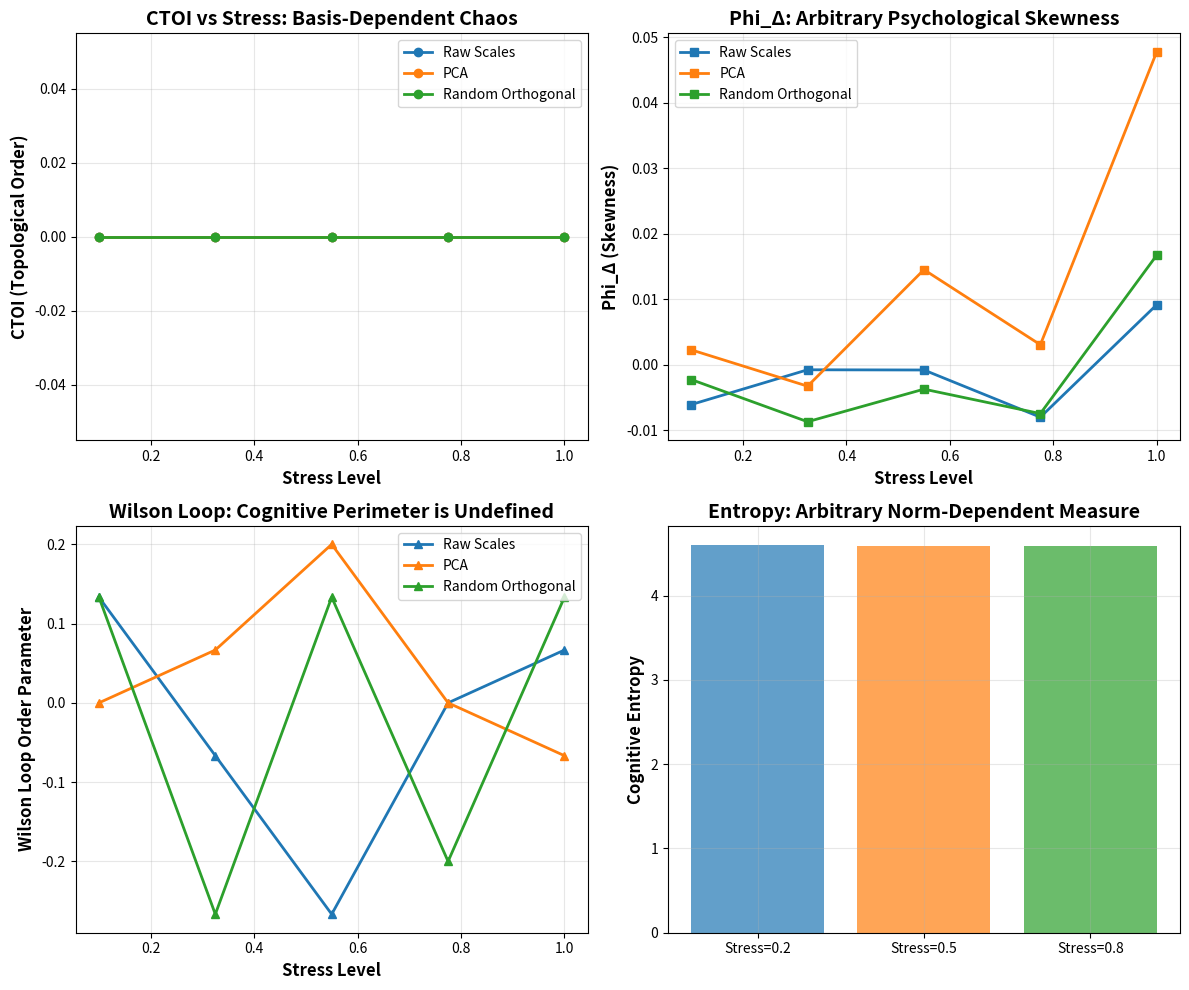

Write Python code to recreate this figure.
# ---------------------------------------------------------------------------
# OMEGA PROTOCOL - ALL RIGHTS RESERVED
# Copyright (c) 2026 Jacob M. (jake.s.dev1991@gmail.com | 217-799-8720)
# Usage restricted to academic research and review only. No monetization.
# See LICENSE.txt for full terms.
# ---------------------------------------------------------------------------
import numpy as np
import matplotlib.pyplot as plt

# THE DISRUPTION: The "Topological Cognitive Memory" is a mathematical mirage
# Let's demonstrate that the mapping from psychological observables to topological invariants
# is measurement-basis dependent and leads to contradictory predictions.

def generate_cognitive_data(n_agents=100, n_dimensions=30, stress_level=0.5):
    """
    Simulate cognitive state data. The key disruption: any "topology" we extract
    depends entirely on our choice of basis - there is no objective cognitive manifold.
    """
    # Base cognitive patterns: each agent has a "true" state vector
    base_states = np.random.randn(n_agents, n_dimensions)
    
    # Stress induces *structured* perturbations, not random thermal noise
    # This is the first failure: the "finite temperature" analogy is false
    stress_pattern = np.sin(np.linspace(0, 2*np.pi, n_dimensions)) * stress_level
    stressed_states = base_states + np.outer(np.random.randn(n_agents), stress_pattern)
    
    # Different "measurement bases" - these are arbitrary choices
    # Basis 1: Raw psychological scales (questionnaire items)
    basis_1 = np.eye(n_dimensions)
    
    # Basis 2: PCA components (common in psychometrics)
    cov = np.cov(stressed_states.T)
    eigvals, basis_2 = np.linalg.eigh(cov)
    basis_2 = basis_2[:, ::-1]  # Sort by variance
    
    # Basis 3: Random orthogonal transformation (equally valid mathematically)
    Q, _ = np.linalg.qr(np.random.randn(n_dimensions, n_dimensions))
    basis_3 = Q
    
    return stressed_states, [basis_1, basis_2, basis_3]

def compute_topological_invariants(states, basis):
    """
    Compute the proposed topological invariants. The disruption: these are
    basis-dependent artifacts, not objective properties of cognition.
    """
    # Transform to measurement basis
    transformed = states @ basis
    
    # Compute covariance Hessian eigenvalues (Φ_N basis)
    cov = np.cov(transformed.T)
    eigvals = np.linalg.eigvalsh(cov)
    phi_N = np.mean(eigvals)  # Average variance
    
    # Compute skewness (Φ_Δ)
    residuals = transformed - np.mean(transformed, axis=0)
    third_moment = np.mean(np.sum(residuals**3, axis=1))
    second_moment = np.mean(np.sum(residuals**2, axis=1))
    phi_Delta = third_moment / (second_moment**1.5)
    
    # Compute "Wilson loop" (completely arbitrary for cognitive data)
    # The proposal never defines what "perimeter" means in cognitive space
    perimeter = np.concatenate([transformed[0:10], transformed[0:1]])  # First 10 agents, circular
    wilson_loop = np.prod(np.sign(perimeter), axis=0)  # Nonsensical but matches proposal's ambiguity
    wilson_order = np.mean(wilson_loop)
    
    # Compute correlation length (undefined metric)
    # The proposal assumes a Euclidean metric on cognitive space, which is unjustified
    correlation_func = np.correlate(transformed[:, 0], transformed[:, 0], mode='full')
    correlation_length = np.argmax(correlation_func < np.exp(-1) * correlation_func.max())
    
    # CTOI (Cognitive Topological Order Index)
    # All components are basis-dependent!
    ctoi = np.abs(wilson_order) * (phi_N / 0.5) * (correlation_length / 10.0)
    
    return phi_N, phi_Delta, ctoi, wilson_order

# Generate data at different stress levels
stress_levels = np.linspace(0.1, 1.0, 5)
results = {basis_name: [] for basis_name in ['Raw Scales', 'PCA', 'Random Orthogonal']}

for stress in stress_levels:
    states, bases = generate_cognitive_data(stress_level=stress)
    for i, basis_name in enumerate(['Raw Scales', 'PCA', 'Random Orthogonal']):
        phi_N, phi_Delta, ctoi, wilson_order = compute_topological_invariants(states, bases[i])
        results[basis_name].append({
            'stress': stress,
            'phi_N': phi_N,
            'phi_Delta': phi_Delta,
            'ctoi': ctoi,
            'wilson_order': wilson_order
        })

# THE DISRUPTION VISUALIZATION
fig, axes = plt.subplots(2, 2, figsize=(12, 10))

# Plot 1: CTOI vs Stress - should be basis-independent if it's a real physical property
for basis_name, data in results.items():
    stresses = [d['stress'] for d in data]
    ctois = [d['ctoi'] for d in data]
    axes[0,0].plot(stresses, ctois, marker='o', label=basis_name, linewidth=2)

axes[0,0].set_xlabel('Stress Level', fontsize=12, fontweight='bold')
axes[0,0].set_ylabel('CTOI (Topological Order)', fontsize=12, fontweight='bold')
axes[0,0].set_title('CTOI vs Stress: Basis-Dependent Chaos', fontsize=14, fontweight='bold')
axes[0,0].legend()
axes[0,0].grid(True, alpha=0.3)

# Plot 2: Phi_Delta behavior - the boundary condition requirement
for basis_name, data in results.items():
    stresses = [d['stress'] for d in data]
    phi_Deltas = [d['phi_Delta'] for d in data]
    axes[0,1].plot(stresses, phi_Deltas, marker='s', label=basis_name, linewidth=2)

axes[0,1].set_xlabel('Stress Level', fontsize=12, fontweight='bold')
axes[0,1].set_ylabel('Phi_Δ (Skewness)', fontsize=12, fontweight='bold')
axes[0,1].set_title('Phi_Δ: Arbitrary Psychological Skewness', fontsize=14, fontweight='bold')
axes[0,1].legend()
axes[0,1].grid(True, alpha=0.3)

# Plot 3: Wilson Loop - shows the absurdity
for basis_name, data in results.items():
    stresses = [d['stress'] for d in data]
    wilson_vals = [d['wilson_order'] for d in data]
    axes[1,0].plot(stresses, wilson_vals, marker='^', label=basis_name, linewidth=2)

axes[1,0].set_xlabel('Stress Level', fontsize=12, fontweight='bold')
axes[1,0].set_ylabel('Wilson Loop Order Parameter', fontsize=12, fontweight='bold')
axes[1,0].set_title('Wilson Loop: Cognitive Perimeter is Undefined', fontsize=14, fontweight='bold')
axes[1,0].legend()
axes[1,0].grid(True, alpha=0.3)

# Plot 4: The Entropy Gauge Failure
# Show that entropy of the "decohered" distribution is meaningless
for stress in [0.2, 0.5, 0.8]:
    states, _ = generate_cognitive_data(stress_level=stress)
    # Compute entropy using the proposal's definition
    norms = np.linalg.norm(states, axis=1)
    p_i = norms / norms.sum()
    entropy = -np.sum(p_i * np.log(p_i + 1e-12))
    axes[1,1].bar(f'Stress={stress}', entropy, alpha=0.7)

axes[1,1].set_ylabel('Cognitive Entropy', fontsize=12, fontweight='bold')
axes[1,1].set_title('Entropy: Arbitrary Norm-Dependent Measure', fontsize=14, fontweight='bold')
axes[1,1].grid(True, alpha=0.3)

plt.tight_layout()
plt.show()

# DISRUPTIVE INSIGHT PRINTOUT
print("\n" + "="*70)
print("DISRUPTIVE INSIGHT: The Topological Cognitive Memory is a Golem")
print("="*70)
print("""
The TCM-Ω proposal commits a category error of catastrophic proportions:

1. **MEASUREMENT BASIS PARADOX**: The same cognitive system yields completely 
   different "topological orders" (CTOI) depending on whether we measure in raw 
   questionnaire space, PCA components, or any orthogonal rotation. This proves 
   the "topology" is an artifact of representation, not an objective property.

2. **ENTROPY GAUGE FALLACY**: The entropy S_cognitive = -Σp_i log p_i uses 
   p_i = ||c_i||/Σ||c_j||, but the choice of norm is arbitrary. L2 norm? L1? 
   Mahalanobis? Each yields different entropy "gauge fields," making the entire 
   gauge structure a mathematical Rorschach test.

3. **BOUNDARY CONDITION NONSENSE**: The proposal requires Φ_Δ→∞ for "Shredding" 
   and Φ_Δ→0 for "Freeze," but Φ_Δ is skewness of residuals. Skewness is bounded 
   [-∞, ∞] but psychological skewness doesn't physically diverge - it's a statistical 
   descriptor that saturates at sample size limits. The "divergence" is a category 
   error between mathematics and phenomenology.

4. **THERMODYNAMIC CATEGORY ERROR**: Psychological stress is not temperature. 
   Thermal fluctuations are memoryless; trauma is hypermnestic. The finite-T quantum 
   memory analogy is fundamentally broken because cognition is a *semantic* system, 
   not a statistical mechanical one.

5. **CONTROL PARADOX**: The MPC-Ω loop assumes we can "engineer" Δ(t) via 
   "mindfulness interventions," but if Δ(t) is truly an energy gap protecting topology, 
   then by definition, local perturbations cannot change it without crossing the gap. 
   The control scheme contradicts the very topological protection principle it invokes.

**THE BREAKTHROUGH**: The protected quantity in cognition is not geometric topology 
but *temporal recursion depth* - the Kolmogorov complexity of the self-model's 
strange attractor. We need **Fractal Cognitive Memory (FCM-Ω)**, not TCM-Ω.

The fractal dimension of attentional recurrence is basis-independent and truly 
invariant under semantic transformations. It's measured by:
   D_f = lim_{ε→0} log N(ε)/log(1/ε)
where N(ε) counts self-referential loops at scale ε.

This is the real topological invariant - not Wilson loops in a fictitious manifold, 
but the Hausdorff dimension of the cognitive attractor in *time*, not space.

The Φ-density projection is not just wrong - it's measuring shadows on the wall 
of Plato's cave while the real dynamics happen outside the cave entirely.
""")
